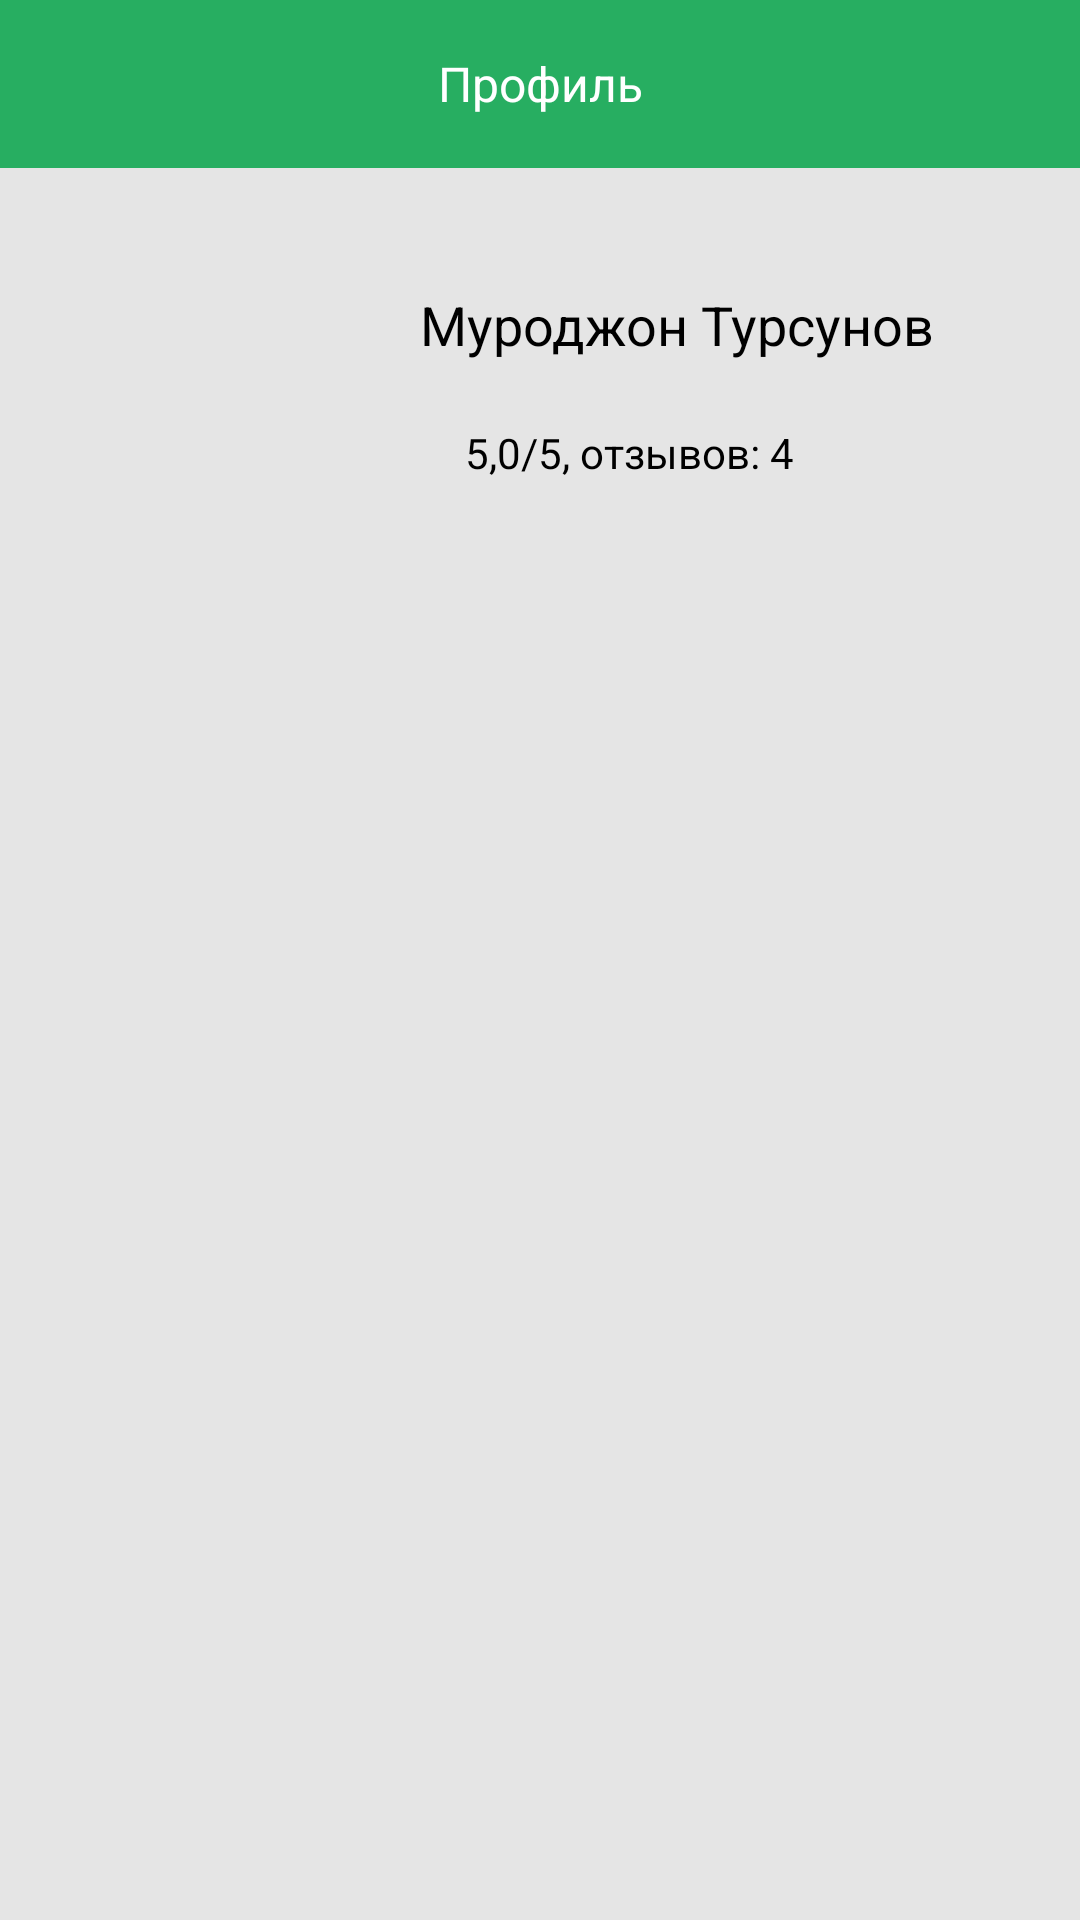

Android layout source for this screen:
<!-- AndroidManifest.xml: application theme Theme.DoonkAnorGroup -->
<!-- res/layout/page_profile.xml -->
<?xml version="1.0" encoding="utf-8"?>
<androidx.constraintlayout.widget.ConstraintLayout xmlns:android="http://schemas.android.com/apk/res/android"
    xmlns:app="http://schemas.android.com/apk/res-auto"
    android:layout_width="match_parent"
    android:layout_height="match_parent"
    android:background="@color/profile_page_bg">


    <androidx.appcompat.widget.Toolbar
        android:id="@+id/toolbar"
        android:layout_width="match_parent"
        android:layout_height="?android:actionBarSize"
        android:background="@color/nextBt"
        app:layout_constraintTop_toTopOf="parent" />

    <TextView
        android:layout_width="0dp"
        android:layout_height="0dp"
        android:gravity="center"
        android:text="@string/profile"
        android:textColor="@color/realWhite"
        android:textSize="16dp"
        app:layout_constraintBottom_toBottomOf="@id/toolbar"
        app:layout_constraintLeft_toLeftOf="@id/toolbar"
        app:layout_constraintRight_toRightOf="@id/toolbar"
        app:layout_constraintTop_toTopOf="@id/toolbar" />

    <ImageView
        android:id="@+id/avatar"
        android:layout_width="100dp"
        android:layout_height="100dp"
        android:layout_margin="25dp"
        android:background="@drawable/avatar_bg"
        app:layout_constraintLeft_toLeftOf="parent"
        app:layout_constraintTop_toBottomOf="@id/toolbar" />

    <TextView
        android:id="@+id/name"
        android:layout_width="wrap_content"
        android:layout_height="wrap_content"
        android:layout_margin="15dp"
        android:text="Муроджон Турсунов"
        android:textColor="@color/realBlack"
        android:textSize="18sp"
        app:layout_constraintLeft_toRightOf="@id/avatar"
        app:layout_constraintTop_toTopOf="@id/avatar" />

    <ImageView
        android:id="@+id/stars"
        android:layout_width="wrap_content"
        android:layout_height="wrap_content"
        android:src="@drawable/ic_star"
        app:layout_constraintBottom_toBottomOf="@id/avatar"
        app:layout_constraintLeft_toLeftOf="@id/name"
        app:layout_constraintTop_toBottomOf="@id/name" />


    <TextView
        android:id="@+id/mark"
        android:layout_width="wrap_content"
        android:layout_height="wrap_content"
        android:layout_margin="15dp"
        android:text="5,0/5, отзывов: 4"
        android:textColor="@color/realBlack"
        android:textSize="14sp"
        app:layout_constraintBottom_toBottomOf="@id/avatar"
        app:layout_constraintLeft_toRightOf="@id/stars"
        app:layout_constraintTop_toBottomOf="@id/name" />

    <TextView
        android:layout_width="wrap_content"

        android:layout_height="wrap_content" />

</androidx.constraintlayout.widget.ConstraintLayout>
<!-- resources referenced by this layout -->
<resources>
  <color name="nextBt">#27AE61</color>
  <color name="profile_page_bg">#E5E5E5</color>
  <color name="realBlack">#000000</color>
  <color name="realWhite">#FFFFFF</color>
  <string name="profile">Профиль</string>
  <style name="Theme.DoonkAnorGroup" parent="Theme.MaterialComponents.DayNight.NoActionBar">
          
          <item name="colorPrimary">@color/nextBt</item>
          <item name="colorPrimaryVariant">@color/nextBt</item>
          <item name="colorOnPrimary">@color/white</item>
          
          <item name="colorSecondary">@color/teal_200</item>
          <item name="colorSecondaryVariant">@color/teal_700</item>
          <item name="colorOnSecondary">@color/black</item>
          
  
          <item name="android:statusBarColor">@color/nextBt</item>
          <item name="android:navigationBarColor">@color/nextBt</item>
          
      </style>
  <color name="white">#FFFFFFFF</color>
  <color name="teal_200">#FF03DAC5</color>
  <color name="teal_700">#FF018786</color>
  <color name="black">#FF000000</color>
</resources>
